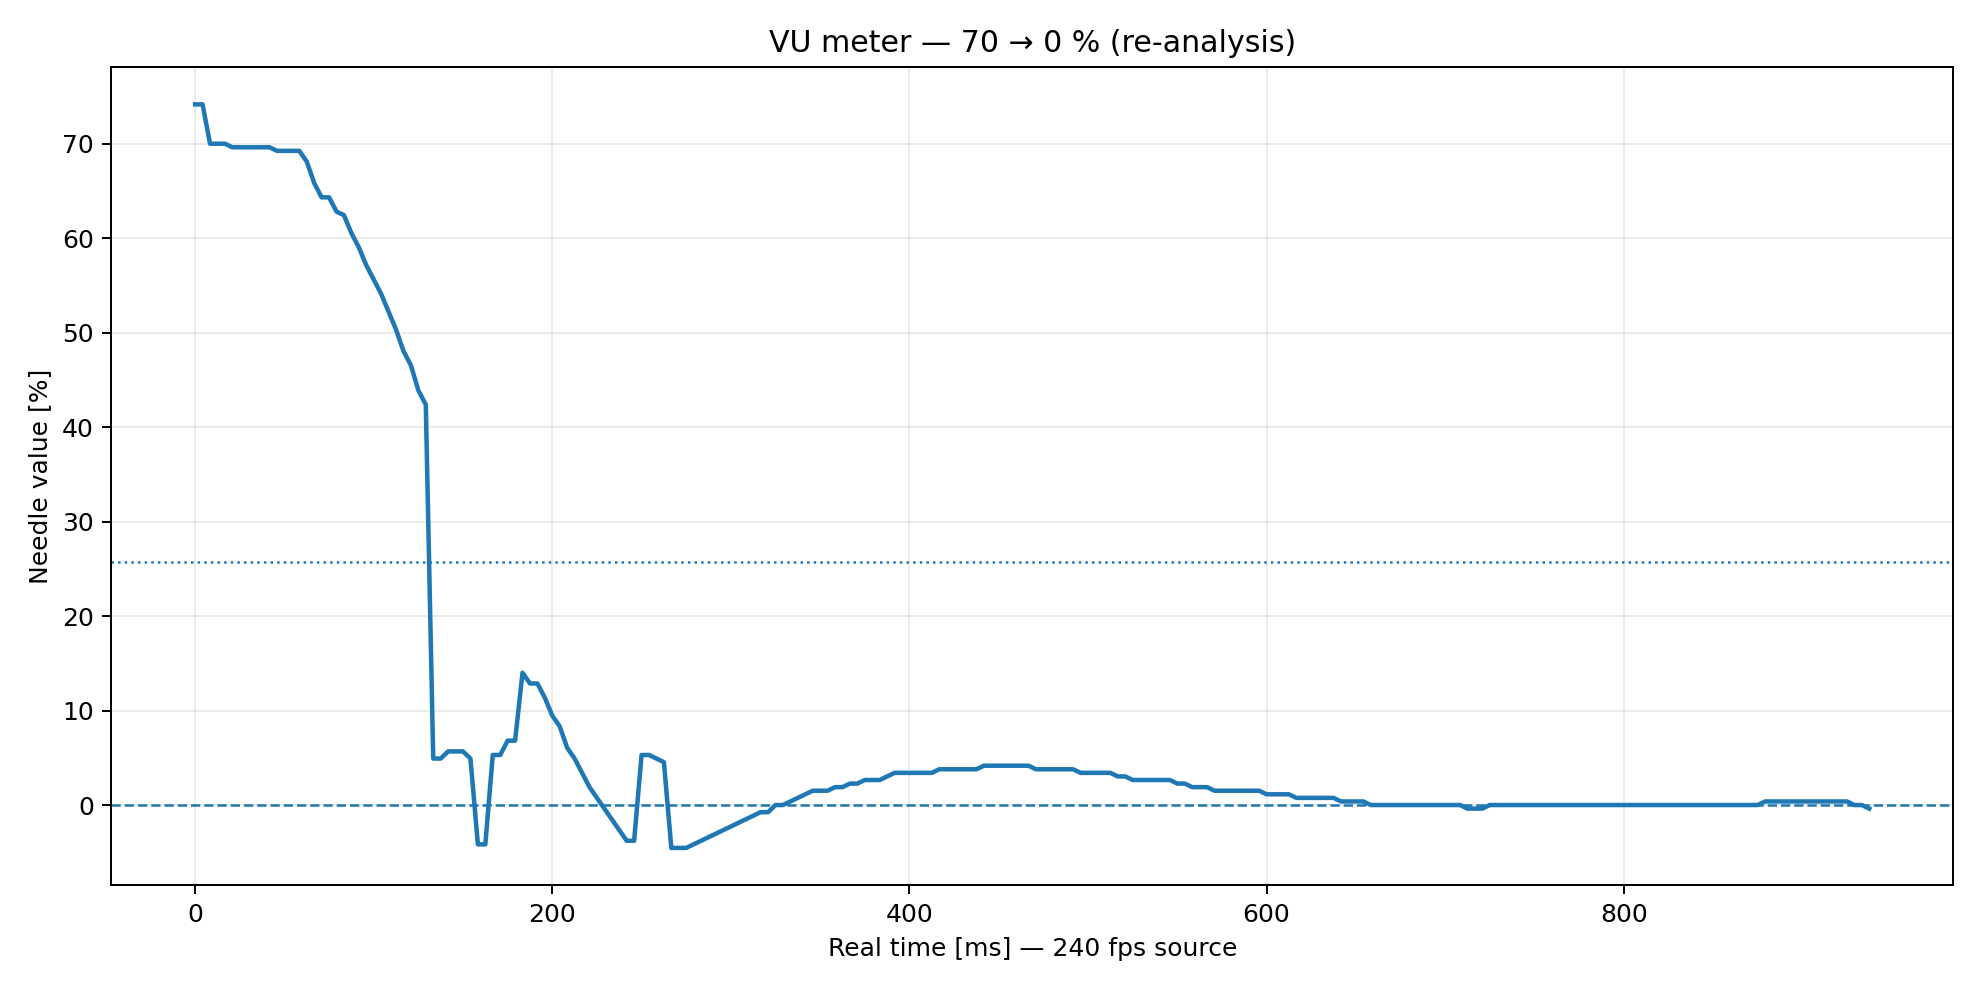

Source data for this figure (header and first rows):
frame, time_ms, angle_deg, value_pct
0, 0.0, 93.0, 74.16
1, 4.167, 93.0, 74.16
2, 8.333, 95.75, 70.0
3, 12.5, 95.75, 70.0
4, 16.67, 95.75, 70.0
5, 20.83, 96.0, 69.62
6, 25.0, 96.0, 69.62
7, 29.17, 96.0, 69.62
8, 33.33, 96.0, 69.62
9, 37.5, 96.0, 69.62
10, 41.67, 96.0, 69.62
11, 45.83, 96.25, 69.24
12, 50.0, 96.25, 69.24
13, 54.17, 96.25, 69.24
14, 58.33, 96.25, 69.24
15, 62.5, 97.0, 68.11
16, 66.67, 98.5, 65.84
17, 70.83, 99.5, 64.32
18, 75.0, 99.5, 64.32
19, 79.17, 100.5, 62.81
20, 83.33, 100.8, 62.43
21, 87.5, 102.0, 60.54
22, 91.67, 103.0, 59.03
23, 95.83, 104.2, 57.14
24, 100.0, 105.2, 55.62
25, 104.2, 106.2, 54.11
26, 108.3, 107.5, 52.22
27, 112.5, 108.8, 50.32
28, 116.7, 110.2, 48.05
29, 120.8, 111.2, 46.54
30, 125.0, 113.0, 43.89
31, 129.2, 114.0, 42.38
32, 133.3, 138.8, 4.919
33, 137.5, 138.8, 4.919
34, 141.7, 138.2, 5.676
35, 145.8, 138.2, 5.676
36, 150.0, 138.2, 5.676
37, 154.2, 138.8, 4.919
38, 158.3, 144.8, -4.162
39, 162.5, 144.8, -4.162
40, 166.7, 138.5, 5.297
41, 170.8, 138.5, 5.297
42, 175.0, 137.5, 6.811
43, 179.2, 137.5, 6.811
44, 183.3, 132.8, 14.0
45, 187.5, 133.5, 12.86
46, 191.7, 133.5, 12.86
47, 195.8, 134.5, 11.35
48, 200.0, 135.8, 9.459
49, 204.2, 136.5, 8.324
50, 208.3, 138.0, 6.054
51, 212.5, 138.8, 4.919
52, 216.7, 139.8, 3.405
53, 220.8, 140.8, 1.892
54, 225.0, 141.5, 0.7568
55, 229.2, 142.2, -0.3784
56, 233.3, 143.0, -1.514
57, 237.5, 143.8, -2.649
58, 241.7, 144.5, -3.784
59, 245.8, 144.5, -3.784
... 166 more rows
